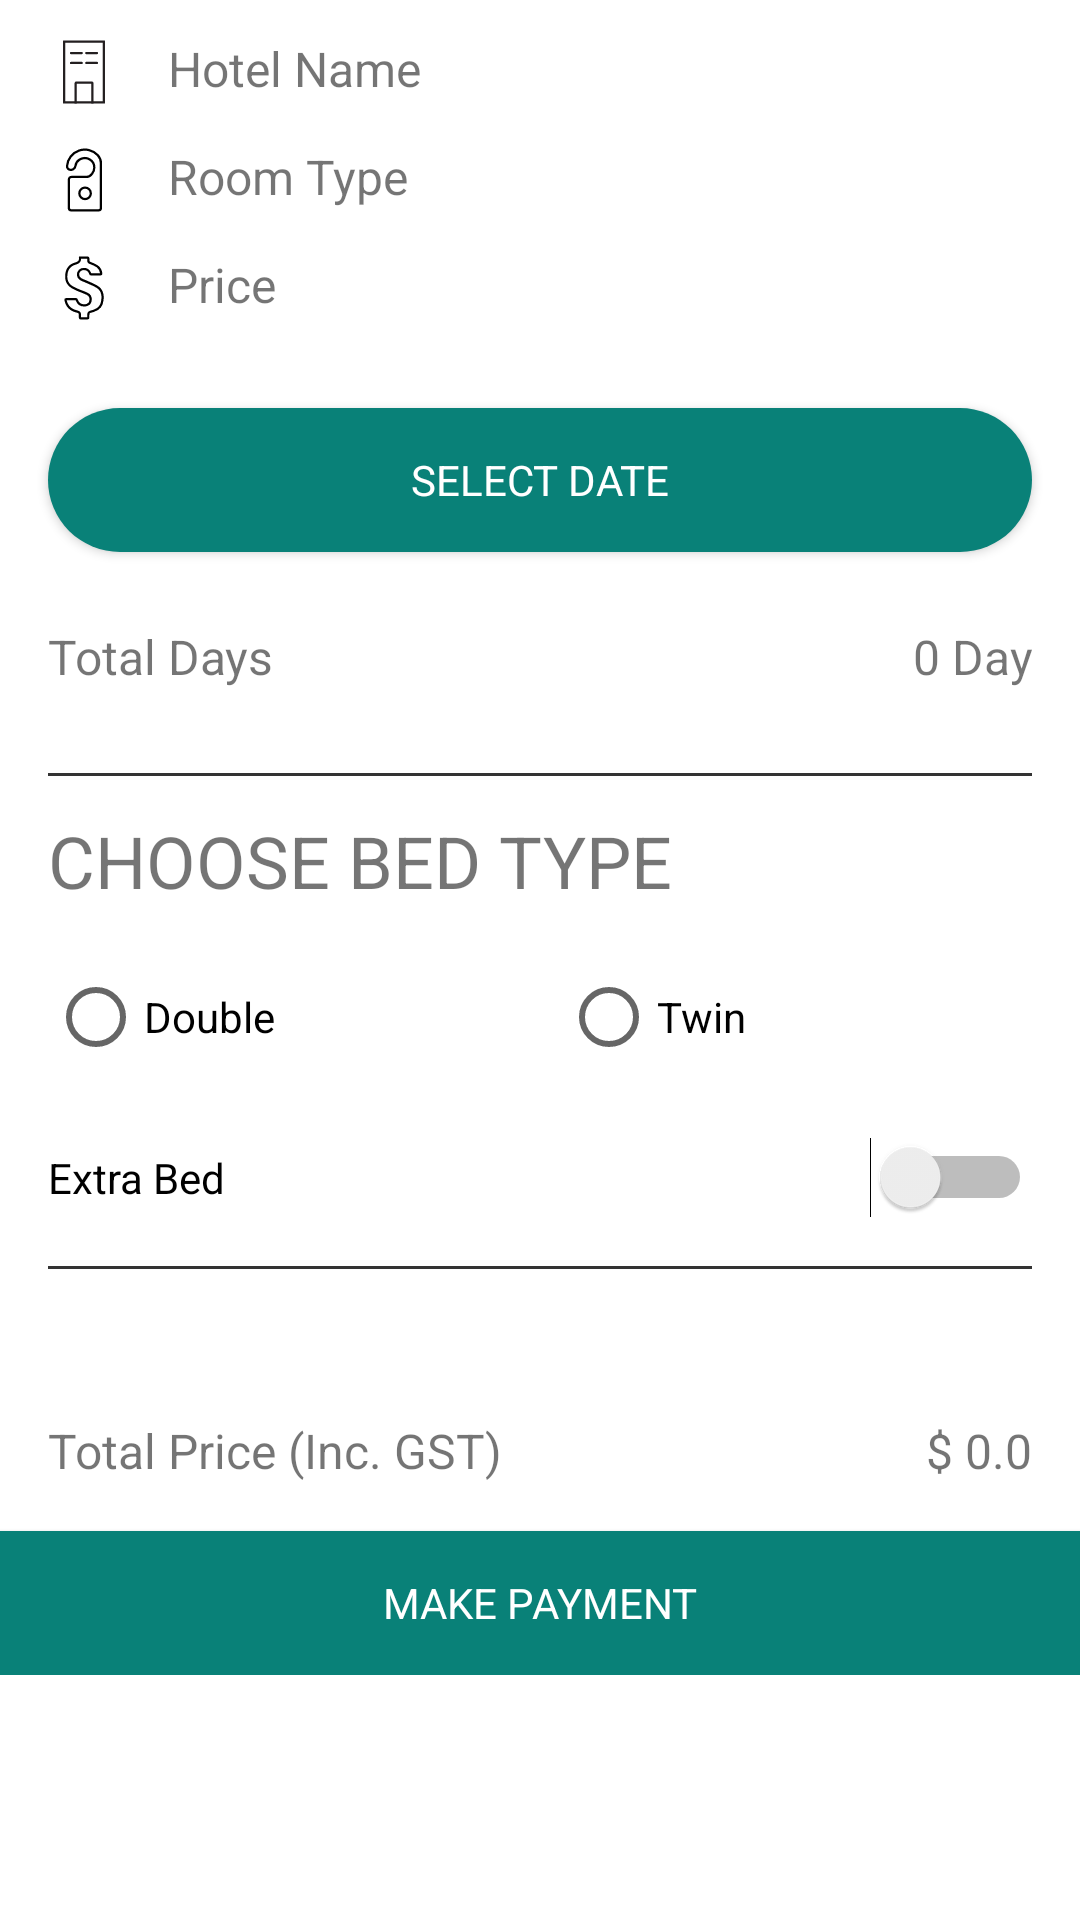

Write the Android layout XML for this screen, with the resource values it uses.
<!-- AndroidManifest.xml: application theme Theme.Trippi -->
<!-- res/layout/activity_hotel_booking.xml -->
<?xml version="1.0" encoding="utf-8"?>
<ScrollView xmlns:android="http://schemas.android.com/apk/res/android"
    xmlns:app="http://schemas.android.com/apk/res-auto"
    xmlns:tools="http://schemas.android.com/tools"
    android:layout_width="match_parent"
    android:layout_height="match_parent"
    android:orientation="vertical"
    tools:context=".HotelBooking">

    <LinearLayout
        android:layout_width="match_parent"
        android:layout_height="wrap_content"
        android:orientation="vertical">

        <RelativeLayout
            android:layout_width="match_parent"
            android:layout_height="match_parent">

            <ImageView
                android:id="@+id/bookHotelImageView"
                android:layout_width="24dp"
                android:layout_height="24dp"
                android:layout_marginLeft="@dimen/pad_left"
                android:layout_marginTop="@dimen/margin_top"
                app:srcCompat="@drawable/ic_hotel" />

            <ImageView
                android:id="@+id/bookHotelRoomImageView"
                android:layout_width="24dp"
                android:layout_height="24dp"
                android:layout_below="@id/bookHotelImageView"
                android:layout_marginLeft="@dimen/pad_left"
                android:layout_marginTop="@dimen/margin_top"
                app:srcCompat="@drawable/ic_room" />

            <ImageView
                android:id="@+id/bookHotelPriceImageView"
                android:layout_width="24dp"
                android:layout_height="24dp"
                android:layout_below="@id/bookHotelRoomImageView"
                android:layout_marginLeft="@dimen/pad_left"
                android:layout_marginTop="@dimen/margin_top"
                app:srcCompat="@drawable/ic_currency" />

            <TextView
                android:id="@+id/bookHotelNameTextView"
                android:layout_width="wrap_content"
                android:layout_height="24dp"
                android:layout_marginLeft="@dimen/pad_left"
                android:layout_marginTop="@dimen/margin_top"
                android:layout_toRightOf="@id/bookHotelImageView"
                android:text="Hotel Name"
                android:textSize="@dimen/hotel_text" />

            <TextView
                android:id="@+id/bookHotelRoomTypeTextView"
                android:layout_width="wrap_content"
                android:layout_height="24dp"
                android:layout_below="@id/bookHotelNameTextView"
                android:layout_marginLeft="@dimen/pad_left"
                android:layout_marginTop="@dimen/margin_top"
                android:layout_toRightOf="@id/bookHotelRoomImageView"
                android:text="Room Type"
                android:textSize="@dimen/hotel_text" />

            <TextView
                android:id="@+id/bookHotelPriceTextView"
                android:layout_width="wrap_content"
                android:layout_height="24dp"
                android:layout_below="@id/bookHotelRoomTypeTextView"
                android:layout_marginLeft="@dimen/pad_left"
                android:layout_marginTop="@dimen/margin_top"
                android:layout_marginBottom="@dimen/pad_bottom"
                android:layout_toRightOf="@id/bookHotelPriceImageView"
                android:text="Price"
                android:textSize="@dimen/hotel_text" />
        </RelativeLayout>

        <Button
            android:id="@+id/bookHotelSelectDateButton"
            android:layout_width="match_parent"
            android:layout_height="wrap_content"
            android:layout_marginLeft="@dimen/pad_left"
            android:layout_marginTop="@dimen/margin_top"
            android:layout_marginRight="@dimen/pad_right"
            android:background="@drawable/custom_rounded_button"
            android:onClick="selectBookingDate"
            android:text="Select Date"
            android:textColor="@color/white" />

        <LinearLayout
            android:layout_width="match_parent"
            android:layout_height="match_parent"
            android:layout_marginTop="@dimen/margin_top"
            android:layout_marginBottom="@dimen/margin_bottom"
            android:orientation="horizontal">

            <TextView
                android:id="@+id/bookHotelTotalDaysLabelTextView"
                android:layout_width="wrap_content"
                android:layout_height="wrap_content"
                android:layout_marginLeft="@dimen/pad_left"
                android:layout_marginTop="@dimen/margin_top"
                android:layout_weight="1"
                android:text="Total Days"
                android:textSize="@dimen/hotel_text" />

            <TextView
                android:id="@+id/bookHotelTotalDaysTextView"
                android:layout_width="wrap_content"
                android:layout_height="wrap_content"
                android:layout_marginTop="@dimen/margin_top"
                android:layout_marginRight="@dimen/pad_right"
                android:layout_weight="1"
                android:gravity="end"
                android:text="0 Day"
                android:textDirection="ltr"
                android:textSize="@dimen/hotel_text" />
        </LinearLayout>

        <View
            android:id="@+id/speratorView2"
            android:layout_width="match_parent"
            android:layout_height="1dp"
            android:layout_marginLeft="@dimen/pad_left"
            android:layout_marginTop="@dimen/pad_top"
            android:layout_marginRight="@dimen/pad_right"
            android:background="#333333" />

        <TextView
            android:id="@+id/bookHotelBedTypeTextView"
            android:layout_width="wrap_content"
            android:layout_height="wrap_content"
            android:layout_marginLeft="@dimen/pad_left"
            android:layout_marginTop="@dimen/margin_top"
            android:text="Choose Bed Type"
            android:textAllCaps="true"
            android:textSize="@dimen/hotel_title" />

        <RadioGroup
            android:id="@+id/bedTypeRadioGroup"
            android:layout_width="match_parent"
            android:layout_height="wrap_content"
            android:layout_marginLeft="@dimen/pad_left"
            android:layout_marginTop="@dimen/margin_top"
            android:layout_marginRight="@dimen/pad_right"
            android:orientation="horizontal">

            <RadioButton
                android:id="@+id/doubleBedRadioButton"
                android:layout_width="wrap_content"
                android:layout_height="wrap_content"
                android:layout_weight="1"
                android:text="Double" />

            <RadioButton
                android:id="@+id/twinBedRadioButton"
                android:layout_width="wrap_content"
                android:layout_height="wrap_content"
                android:layout_weight="1"
                android:text="Twin" />

        </RadioGroup>

        <Switch
            android:id="@+id/extraBedSwitch"
            android:layout_width="match_parent"
            android:layout_height="match_parent"
            android:layout_marginLeft="@dimen/pad_left"
            android:layout_marginTop="@dimen/pad_top"
            android:layout_marginRight="@dimen/pad_right"
            android:layout_weight="1"
            android:text="Extra Bed" />

        <View
            android:id="@+id/speratorView"
            android:layout_width="match_parent"
            android:layout_height="1dp"
            android:layout_marginLeft="@dimen/pad_left"
            android:layout_marginTop="@dimen/pad_top"
            android:layout_marginRight="@dimen/pad_right"
            android:background="#333333" />

        <LinearLayout
            android:id="@+id/extraBedLinearLayout"
            android:layout_width="match_parent"
            android:layout_height="match_parent"
            android:layout_marginLeft="@dimen/pad_left"
            android:layout_marginTop="@dimen/margin_top"
            android:layout_marginRight="@dimen/pad_right"
            android:orientation="horizontal"
            android:visibility="invisible">

            <TextView
                android:id="@+id/extraBedPriceLabelTextView"
                android:layout_width="wrap_content"
                android:layout_height="wrap_content"
                android:layout_weight="1"
                android:text="Extra Bed Price"
                android:textSize="@dimen/hotel_text"
                android:visibility="visible" />

            <TextView
                android:id="@+id/extraBedPriceTextView"
                android:layout_width="wrap_content"
                android:layout_height="wrap_content"
                android:layout_weight="1"
                android:gravity="end"
                android:text="$ 0.0"
                android:textSize="@dimen/hotel_text"
                android:visibility="visible" />
        </LinearLayout>

        <LinearLayout
            android:layout_width="match_parent"
            android:layout_height="match_parent"
            android:layout_marginLeft="@dimen/pad_left"
            android:layout_marginTop="@dimen/pad_top"
            android:layout_marginRight="@dimen/pad_right"
            android:orientation="horizontal">

            <TextView
                android:id="@+id/bookHotelTotalPriceTextView"
                android:layout_width="wrap_content"
                android:layout_height="wrap_content"
                android:layout_marginRight="@dimen/pad_right"
                android:layout_weight="1"
                android:text="Total Price (Inc. GST)"
                android:textSize="@dimen/hotel_text" />

            <TextView
                android:id="@+id/bookHotelTotalPriceNumTextView"
                android:layout_width="wrap_content"
                android:layout_height="wrap_content"
                android:layout_weight="1"
                android:gravity="end"
                android:text="$ 0.0"
                android:textSize="@dimen/hotel_text" />
        </LinearLayout>

        <Button
            android:id="@+id/bookHotelMakePaymentButton"
            android:layout_width="match_parent"
            android:layout_height="wrap_content"
            android:layout_marginTop="@dimen/pad_top"
            android:background="@color/dark_cyan"
            android:onClick="onPaymentButtonClick"
            android:text="Make Payment"
            android:textColor="@color/white" />

    </LinearLayout>

</ScrollView>
<!-- resources referenced by this layout -->
<resources>
  <color name="dark_cyan">#FF098178</color>
  <color name="white">#FFFFFFFF</color>
  <dimen name="hotel_text">16sp</dimen>
  <dimen name="hotel_title">24sp</dimen>
  <dimen name="margin_bottom">12dp</dimen>
  <dimen name="margin_top">12dp</dimen>
  <dimen name="pad_bottom">16dp</dimen>
  <dimen name="pad_left">16dp</dimen>
  <dimen name="pad_right">16dp</dimen>
  <dimen name="pad_top">16dp</dimen>
  <!-- drawable custom_rounded_button (drawable) -->
  <?xml version="1.0" encoding="utf-8"?>
  <selector xmlns:android="http://schemas.android.com/apk/res/android">
      <item android:state_pressed="true" >
          <shape android:shape="rectangle"  >
              <corners android:radius="50dp" />
              <solid android:color="@color/dark_cyan"/>
          </shape>
      </item>
      <item android:state_focused="true">
          <shape android:shape="rectangle"  >
              <corners android:radius="50dp" />
              <solid android:color="@color/dark_cyan"/>
          </shape>
      </item>
      <item >
          <shape android:shape="rectangle"  >
              <corners android:radius="50dp" />
              <solid android:color="@color/dark_cyan"/>
          </shape>
      </item>
  </selector>
  <!-- drawable ic_room (drawable) -->
  <vector xmlns:android="http://schemas.android.com/apk/res/android"
      android:width="64dp"
      android:height="64dp"
      android:viewportWidth="64"
      android:viewportHeight="64">
    <path
        android:pathData="M47.08,19c0,-0.23 0,-0.86 0,-1.6A10.7,10.7 0,0 0,44.28 10a15.84,15.84 0,0 0,-27.36 9.54A3.21,3.21 0,0 0,20.16 23h0.08A4.6,4.6 0,0 0,22 22.66a4.26,4.26 0,0 0,2.49 -3.44A7.23,7.23 0,0 1,27.76 14c6.6,-4 13.4,0.68 13.4,6.92 0,3.7 -3,8.39 -7,8.39h0l-13.37,0a2.27,2.27 0,0 0,-2.27 2.27V56.73A2.27,2.27 0,0 0,20.74 59H44.81a2.27,2.27 0,0 0,2.27 -2.27V17.4"
        android:strokeWidth="2"
        android:fillColor="#00000000"
        android:strokeColor="#000"
        android:strokeLineCap="round"/>
    <path
        android:pathData="M32.96,43.87m-5.11,0a5.11,5.11 0,1 1,10.22 0a5.11,5.11 0,1 1,-10.22 0"
        android:strokeWidth="2"
        android:fillColor="#00000000"
        android:strokeColor="#000"/>
  </vector>
  <style name="Theme.Trippi" parent="Theme.MaterialComponents.DayNight.DarkActionBar">
          
          <item name="colorPrimary">@color/dark_cyan</item>
          <item name="colorPrimaryVariant">@color/cyan</item>
          <item name="colorOnPrimary">@color/white</item>
          
          <item name="colorSecondary">@color/silver</item>
          <item name="colorSecondaryVariant">@color/teal_700</item>
          <item name="colorOnSecondary">@color/black</item>
          
          <item name="android:statusBarColor" tools:targetApi="l">?attr/colorPrimaryVariant</item>
          
          <item name="fontFamily">@font/lao_sangam</item>
      </style>
  <color name="cyan">#FF0B9C91</color>
  <color name="silver">#FFC0C0C0</color>
  <color name="teal_700">#FF018786</color>
  <color name="black">#FF000000</color>
</resources>
